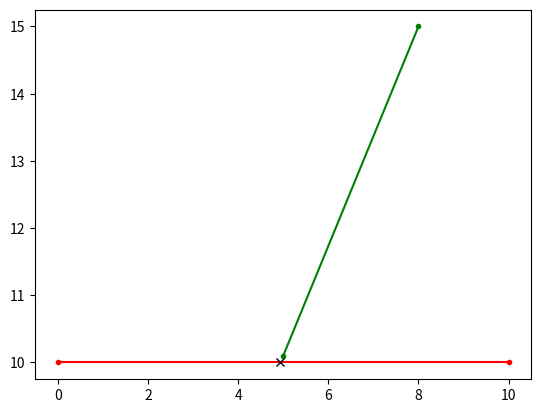

Python code for this plot:
# [redacted]
# [redacted]

import numpy as np

# check if three points are on same line
def onseg(p, q, r):

    # extract points
    px, py = p
    qx, qy = q
    rx, ry = r

    # conditions
    c0 = qx <= max(px, rx)
    c1 = qx >= min(px, rx)
    c2 = qy <= max(py, ry)
    c3 = qy >= min(py, ry)

    # return
    if c0 and c1 and c2 and c3:
        return True
    else:
        return False

# orientation of triplet
def orientation(p, q, r):

    # extract points
    px, py = p
    qx, qy = q
    rx, ry = r

    # orientation
    val = (qy - py)*(rx -qx) - (qx - px)*(ry - qy)

    # if colinear
    if val == 0:
        return 0
    # if clockwise
    elif val > 0:
        return 1
    # if counterclockwise
    else:
        return 2

# test intersection
def intersection(seg0, seg1):

    # extract points
    p0 = seg0[0, :]
    q0 = seg0[1, :]
    p1 = seg1[0, :]
    q1 = seg1[1, :]

    # orientations
    o0 = orientation(p0, q0, p1)
    o1 = orientation(p0, q0, q1)
    o2 = orientation(p1, q1, p0)
    o3 = orientation(p1, q1, q0)

    # general intersection
    if o0 != o1 and o2 != o3:
        return True
    # sepcial colinear cases
    elif o0 == 0 and onseg(p0, p1, q0):
        return True
    elif o1 == 0 and onseg(p0, q1, q0):
        return True
    elif o2 == 0 and onseg(p1, p0, q1):
        return True
    elif o3 == 0 and onseg(p1, q0, q1):
        return True
    else:
        return False

# intersection points
def intersection_point(seg1, seg2):

    # extract points
    x1, y1 = seg1[0, :]
    x2, y2 = seg1[1, :]
    x3, y3 = seg2[0, :]
    x4, y4 = seg2[1, :]

    # x
    d1  = np.linalg.det([[x1, y1], [x2, y2]])
    d2  = np.linalg.det([[x1, 1], [x2, 1]])
    d3  = np.linalg.det([[x3, y3], [x4, y4]])
    d4  = np.linalg.det([[x3, 1], [x4, 1]])
    d5  = np.linalg.det([[x1, 1], [x2, 1]])
    d6  = np.linalg.det([[y1, 1], [y2, 1]])
    d7  = np.linalg.det([[x3, 1], [x4, 1]])
    d8  = np.linalg.det([[y3, 1], [y4, 1]])
    num = np.linalg.det([[d1, d2], [d3, d4]])
    den = np.linalg.det([[d5, d6], [d7, d8]])
    x   = num/den

    # y - shares some determinants
    d2  = np.linalg.det([[y1, 1], [y2, 1]])
    d4  = np.linalg.det([[y3, 1], [y4, 1]])
    num = np.linalg.det([[d1, d2], [d3, d4]])
    y = num/den

    # return intersection point
    return np.array([x, y], float)




if __name__ == '__main__':

    # example lines
    line0 = np.array([[0, 10], [10, 10]])
    line1 = np.array([[5, 10.1], [8, 15]])

    # test interection
    print(intersection(line0, line1))

    # visualise
    import matplotlib.pyplot as plt
    fig, ax = plt.subplots(1)
    ax.plot(line0[:,0], line0[:,1], 'r.-')
    ax.plot(line1[:,0], line1[:,1], 'g.-')
    ax.plot(*intersection_point(line0, line1), 'kx')
    plt.show()
